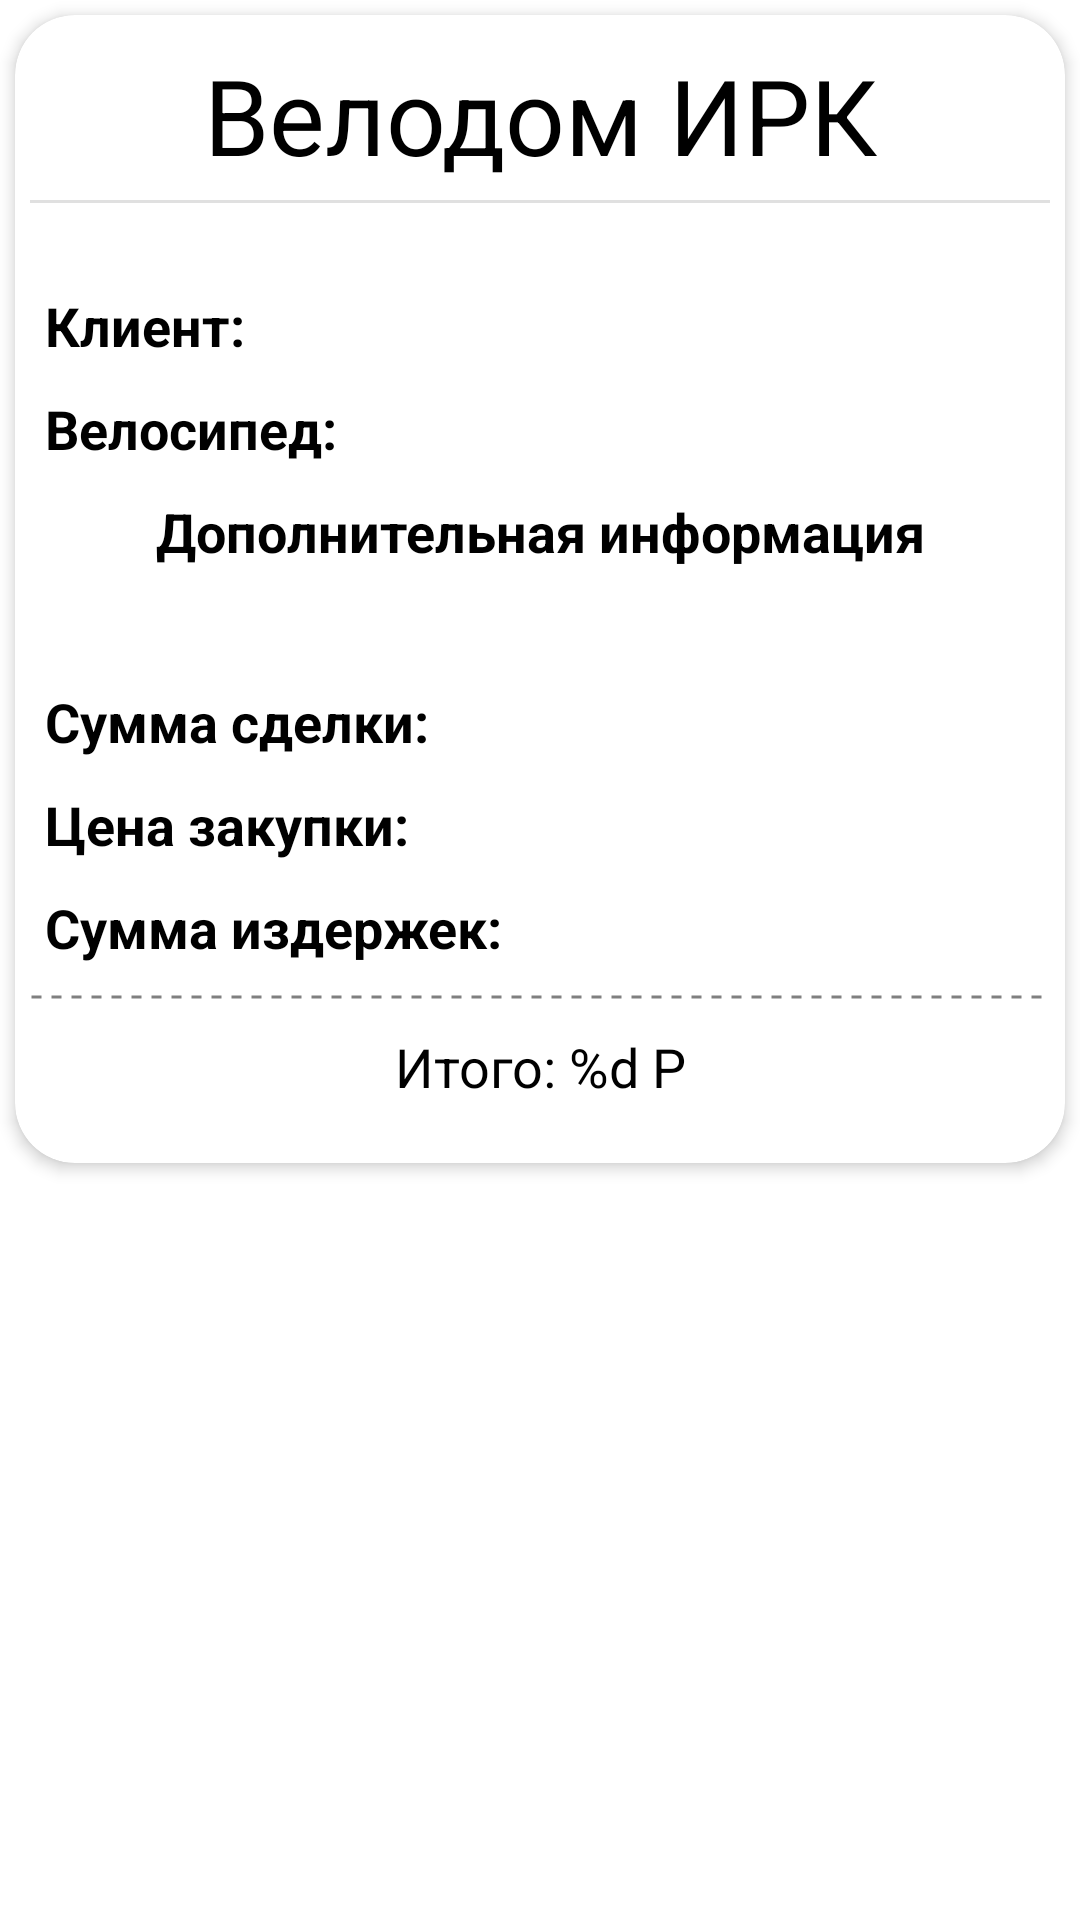

Here is an Android app screen rendered from its layout file. Give the layout XML and the strings, colors and styles it references.
<!-- AndroidManifest.xml: application theme Theme.BicycleAccounter -->
<!-- res/layout/fragment_detailed_sale.xml -->
<?xml version="1.0" encoding="utf-8"?>
<ScrollView xmlns:android="http://schemas.android.com/apk/res/android"
    xmlns:app="http://schemas.android.com/apk/res-auto"
    xmlns:tools="http://schemas.android.com/tools"
    android:layout_width="match_parent"
    android:layout_height="match_parent">

    <androidx.cardview.widget.CardView
        style="@style/Widget.MaterialComponents.CardView.ItemCardView"
        android:layout_width="match_parent"
        android:layout_height="wrap_content"
        tools:context=".ui.fragment.DetailedSaleFragment">

        <androidx.appcompat.widget.LinearLayoutCompat
            android:layout_width="match_parent"
            android:layout_height="wrap_content"
            android:layout_marginHorizontal="5dp"
            android:orientation="vertical"
            android:paddingVertical="10dp">

            <com.google.android.material.textview.MaterialTextView
                style="@style/TextAppearance.AppCompat.ItemBigText"
                android:layout_width="match_parent"
                android:layout_height="wrap_content"
                android:gravity="center_horizontal"
                android:paddingBottom="5dp"
                android:text="@string/company_name" />

            <com.google.android.material.divider.MaterialDivider
                android:layout_width="match_parent"
                android:layout_height="1dp" />

            <com.google.android.material.textview.MaterialTextView
                android:layout_width="match_parent"
                android:layout_height="wrap_content"
                android:gravity="center_horizontal"
                android:paddingTop="5dp"
                android:textAppearance="@style/TextAppearance.AppCompat.DateText"
                tools:text="24.01.22" />

            <androidx.constraintlayout.widget.ConstraintLayout
                android:layout_width="match_parent"
                android:layout_height="wrap_content"
                android:layout_marginHorizontal="5dp"
                android:layout_marginVertical="10dp">

                <com.google.android.material.textview.MaterialTextView
                    android:id="@+id/customer_title"
                    style="@style/SaleTitle"
                    android:layout_width="wrap_content"
                    android:layout_height="wrap_content"
                    android:text="@string/customer_title"
                    app:layout_constraintStart_toStartOf="parent"
                    app:layout_constraintTop_toTopOf="parent" />

                <com.google.android.material.textview.MaterialTextView
                    android:id="@+id/customer_text"
                    style="@style/SaleText"
                    android:layout_width="0dp"
                    android:layout_height="wrap_content"
                    android:gravity="end"
                    app:layout_constraintEnd_toEndOf="parent"
                    app:layout_constraintStart_toEndOf="@id/customer_title"
                    app:layout_constraintTop_toTopOf="parent"
                    tools:text="Грустная Беброчка" />

                <com.google.android.material.textview.MaterialTextView
                    android:id="@+id/bike_title"
                    style="@style/SaleTitle"
                    android:layout_width="wrap_content"
                    android:layout_height="wrap_content"
                    android:text="@string/bike_title"
                    app:layout_constraintStart_toStartOf="parent"
                    app:layout_constraintTop_toTopOf="@id/bike_text" />

                <com.google.android.material.textview.MaterialTextView
                    android:id="@+id/bike_text"
                    style="@style/SaleText"
                    android:layout_width="0dp"
                    android:layout_height="wrap_content"
                    android:layout_marginTop="10dp"
                    android:gravity="end"
                    app:layout_constraintEnd_toEndOf="parent"
                    app:layout_constraintStart_toEndOf="@id/bike_title"
                    app:layout_constraintTop_toBottomOf="@id/customer_text"
                    tools:text="Мега крутой велоспипед с очень длинным названием" />

                <com.google.android.material.textview.MaterialTextView
                    android:id="@+id/additional_info_title"
                    style="@style/SaleTitle"
                    android:layout_width="match_parent"
                    android:layout_height="wrap_content"
                    android:layout_marginTop="10dp"
                    android:gravity="center"
                    android:text="@string/additional_info_title"
                    app:layout_constraintEnd_toEndOf="parent"
                    app:layout_constraintStart_toStartOf="parent"
                    app:layout_constraintTop_toBottomOf="@id/bike_text" />

                <com.google.android.material.textview.MaterialTextView
                    android:id="@+id/additional_info_text"
                    android:layout_width="0dp"
                    android:layout_height="wrap_content"
                    android:layout_marginHorizontal="15dp"
                    android:layout_marginTop="10dp"
                    app:layout_constraintEnd_toEndOf="parent"
                    app:layout_constraintStart_toStartOf="parent"
                    app:layout_constraintTop_toBottomOf="@id/additional_info_title"
                    tools:text="@tools:sample/lorem/random" />

                <com.google.android.material.textview.MaterialTextView
                    android:id="@+id/sell_price_title"
                    style="@style/SaleTitle"
                    android:layout_width="wrap_content"
                    android:layout_height="wrap_content"
                    android:text="@string/sell_price_title"
                    app:layout_constraintStart_toStartOf="parent"
                    app:layout_constraintTop_toTopOf="@id/sell_price_text" />

                <com.google.android.material.textview.MaterialTextView
                    android:id="@+id/sell_price_text"
                    style="@style/SaleText"
                    android:layout_width="0dp"
                    android:layout_height="wrap_content"
                    android:layout_marginTop="10dp"
                    android:gravity="end"
                    app:layout_constraintEnd_toEndOf="parent"
                    app:layout_constraintStart_toEndOf="@id/sell_price_title"
                    app:layout_constraintTop_toBottomOf="@id/additional_info_text"
                    tools:text="10000" />

                <com.google.android.material.textview.MaterialTextView
                    android:id="@+id/purchase_price_title"
                    style="@style/SaleTitle"
                    android:layout_width="wrap_content"
                    android:layout_height="wrap_content"
                    android:text="@string/purchase_price_title"
                    app:layout_constraintStart_toStartOf="parent"
                    app:layout_constraintTop_toTopOf="@id/purchase_price_text" />

                <com.google.android.material.textview.MaterialTextView
                    android:id="@+id/purchase_price_text"
                    style="@style/SaleText"
                    android:layout_width="0dp"
                    android:layout_height="wrap_content"
                    android:layout_marginTop="10dp"
                    android:gravity="end"
                    app:layout_constraintEnd_toEndOf="parent"
                    app:layout_constraintStart_toEndOf="@id/purchase_price_title"
                    app:layout_constraintTop_toBottomOf="@id/sell_price_text"
                    tools:text="10000" />

                <com.google.android.material.textview.MaterialTextView
                    android:id="@+id/cost_title"
                    style="@style/SaleTitle"
                    android:layout_width="wrap_content"
                    android:layout_height="wrap_content"
                    android:text="@string/cost_title"
                    app:layout_constraintStart_toStartOf="parent"
                    app:layout_constraintTop_toTopOf="@id/cost_text" />

                <com.google.android.material.textview.MaterialTextView
                    android:id="@+id/cost_text"
                    style="@style/SaleText"
                    android:layout_width="0dp"
                    android:layout_height="wrap_content"
                    android:layout_marginTop="10dp"
                    android:gravity="end"
                    app:layout_constraintEnd_toEndOf="parent"
                    app:layout_constraintStart_toEndOf="@id/cost_title"
                    app:layout_constraintTop_toBottomOf="@id/purchase_price_text"
                    tools:text="10000" />

            </androidx.constraintlayout.widget.ConstraintLayout>

            <com.google.android.material.imageview.ShapeableImageView
                android:layout_width="match_parent"
                android:layout_height="2dp"
                android:src="@drawable/line_dotted" />

            <com.google.android.material.textview.MaterialTextView
                android:id="@+id/total_cost"
                android:layout_width="match_parent"
                android:layout_height="wrap_content"
                android:layout_marginVertical="10dp"
                android:gravity="center"
                android:text="@string/total_cost_pattern"
                android:textAppearance="@style/SaleBase"
                tools:text="Итого: 15000" />

        </androidx.appcompat.widget.LinearLayoutCompat>

    </androidx.cardview.widget.CardView>
</ScrollView>
<!-- resources referenced by this layout -->
<resources>
  <!-- drawable line_dotted (drawable) -->
  <?xml version="1.0" encoding="utf-8"?>
  <shape xmlns:android="http://schemas.android.com/apk/res/android"
      android:shape="line">
      <stroke
          android:color="@color/divider_gray"
          android:dashWidth="10px"
          android:dashGap="10px"
          android:width="1dp"/>
  </shape>
  <string name="additional_info_title">Дополнительная информация</string>
  <string name="bike_title">Велосипед:</string>
  <string name="company_name">Велодом ИРК</string>
  <string name="cost_title">Сумма издержек:</string>
  <string name="customer_title">Клиент:</string>
  <string name="purchase_price_title">Цена закупки:</string>
  <string name="sell_price_title">Сумма сделки:</string>
  <string name="total_cost_pattern">Итого: %d Р</string>
  <style name="SaleBase" parent="TextAppearance.AppCompat.PriceText">
          <item name="android:textSize">18sp</item>
      </style>
  <style name="SaleText" parent="SaleBase">
          <item name="android:textColor">@color/divider_gray</item>
      </style>
  <style name="SaleTitle" parent="SaleBase">
          <item name="android:textStyle">bold</item>
      </style>
  <style name="TextAppearance.AppCompat.DateText">
          <item name="android:textSize">10sp</item>
          <item name="android:textColor">@color/divider_gray</item>
      </style>
  <style name="TextAppearance.AppCompat.ItemBigText">
          <item name="android:textSize">35sp</item>
      </style>
  <style name="Widget.MaterialComponents.CardView.ItemCardView">
          <item name="cardElevation">3dp</item>
          <item name="android:layout_margin">5dp</item>
          <item name="cardCornerRadius">20dp</item>
      </style>
  <style name="Theme.BicycleAccounter" parent="Theme.MaterialComponents.DayNight.NoActionBar">
          
          <item name="colorPrimary">@color/purple_500</item>
          <item name="colorPrimaryVariant">@color/purple_700</item>
          <item name="colorOnPrimary">@color/white</item>
          
          <item name="colorSecondary">@color/teal_200</item>
          <item name="colorSecondaryVariant">@color/teal_700</item>
          <item name="colorOnSecondary">@color/black</item>
          
          <item name="android:statusBarColor" tools:targetApi="l">?attr/colorPrimaryVariant</item>
          
          <item name="android:textColorPrimary">@color/black</item>
      </style>
  <color name="divider_gray">#808080</color>
  <style name="TextAppearance.AppCompat.PriceText">
          <item name="android:textColor">?android:textColorPrimary</item>
          <item name="android:textSize">20sp</item>
      </style>
  <color name="purple_500">#FF6200EE</color>
  <color name="purple_700">#FF3700B3</color>
  <color name="white">#FFFFFFFF</color>
  <color name="teal_200">#FF03DAC5</color>
  <color name="teal_700">#FF018786</color>
  <color name="black">#FF000000</color>
</resources>
